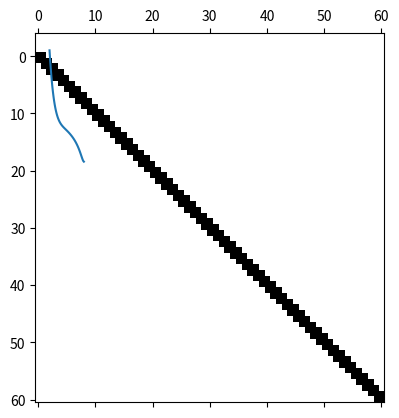

Source code (Python):
# This is a poisson equation solver in 1D using FEM.

import numpy as np
import matplotlib.pyplot as plt


x = np.arange(2,8.1,0.1)
kappa = np.array([10**6,0])
g = np.array([-1,0])

def conductivity(a):
    return 0.1*(5 - 0.6*a)

def StiffMat1D(x,kappa):
    
    n = len(x) - 1 # number of intervials
    A = np.zeros((n+1,n+1))
    
    for i in range(n):
        h = x[i+1] - x[i]
        xmid = (x[i+1] + x[i])/2 # Iinterval mid point
        amid = conductivity(xmid)
        A[i,i] += amid/h
        A[i+1,i] -= amid/h
        A[i,i+1] -= amid/h
        A[i+1,i+1] += amid/h
    
    A[0,0] += kappa[0]
    A[n,n] += kappa[1]     
    
    return A

print(StiffMat1D(x,kappa))    
plt.spy(StiffMat1D(x,kappa));
plt.show()

def SourceFunc(v):
    return 0.03*(v-6)**4
    
    
def LoadVec1D(x,kappa,g):
    n = len(x) - 1
    b = np.zeros((n+1,1))
    
    for i in range(n):
        h = x[i+1] - x[i]
        b[i] += SourceFunc(x[i])*h/2 
        b[i+1] += SourceFunc(x[i+1])*h/2 
     
    b[0] += kappa[0]*g[0]
    b[n] += kappa[1]*g[1]   
    
    return b

M = StiffMat1D(x,kappa)
inverse_M = np.linalg.inv(M)
b = LoadVec1D(x,kappa,g)

U = inverse_M@b

plt.plot(x,U)